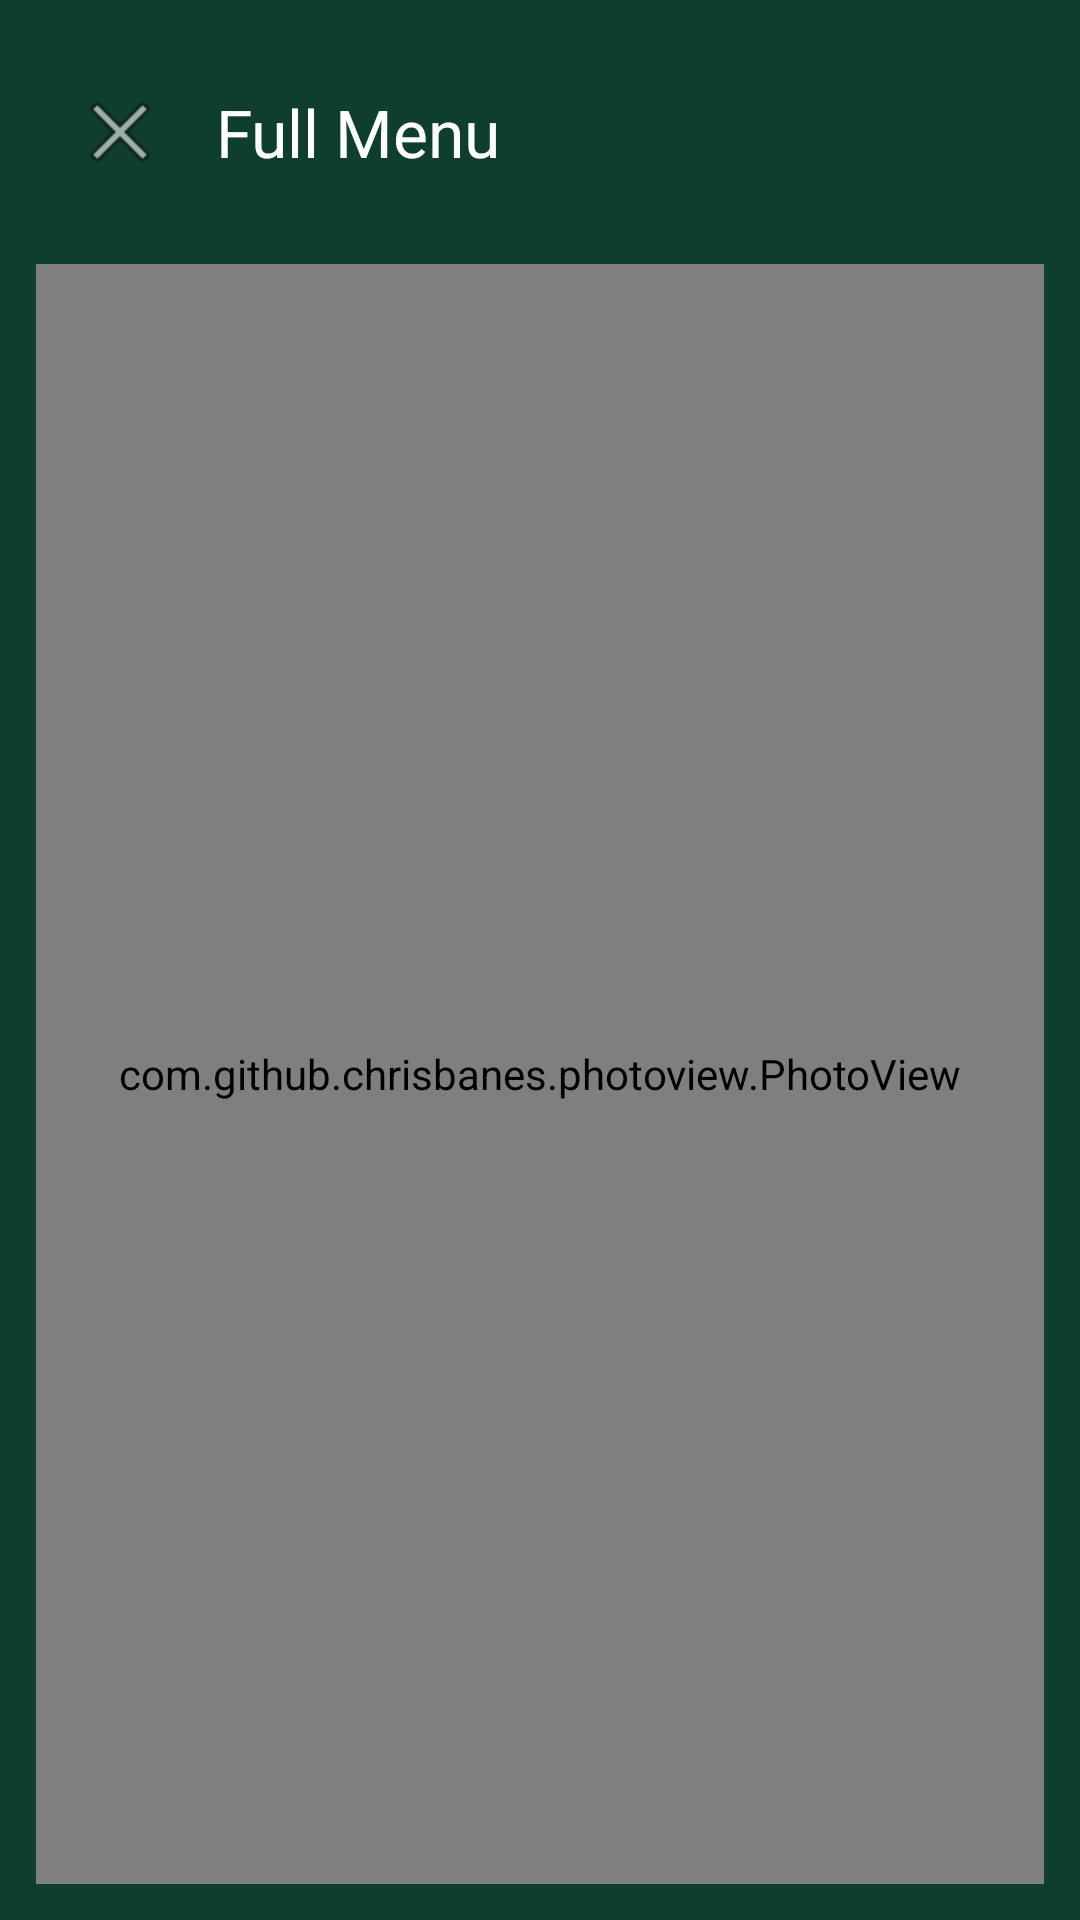

Layout XML and referenced resources for this Android screen:
<!-- AndroidManifest.xml: application theme Theme.Zoey_gardens_app -->
<!-- res/layout/menu_activity.xml -->
<?xml version="1.0" encoding="utf-8"?>
<androidx.constraintlayout.widget.ConstraintLayout
    xmlns:android="http://schemas.android.com/apk/res/android"
    xmlns:app="http://schemas.android.com/apk/res-auto"
    android:layout_width="match_parent"
    android:layout_height="match_parent"
    android:background="@color/primary_green"
    android:padding="12dp">

    
    <com.google.android.material.appbar.MaterialToolbar
        android:id="@+id/topAppBar"
        android:layout_width="0dp"
        android:layout_height="wrap_content"
        app:title="Full Menu"
        android:background="@color/ic_launcher_background"
        android:theme="@style/ThemeOverlay.MaterialComponents.Dark.ActionBar"
        app:navigationIcon="@android:drawable/ic_menu_close_clear_cancel"
        app:layout_constraintTop_toTopOf="parent"
        app:layout_constraintStart_toStartOf="parent"
        app:layout_constraintEnd_toEndOf="parent"/>

    
    <TextView
        android:id="@+id/tvTitle"
        android:layout_width="wrap_content"
        android:layout_height="wrap_content"
        android:text="Academic Calendar"
        android:textSize="20sp"
        android:textStyle="bold"
        android:textColor="#000"
        app:layout_constraintTop_toBottomOf="@id/topAppBar"
        app:layout_constraintStart_toStartOf="parent"
        android:layout_marginTop="16dp"
        android:visibility="gone"/>

    
    <com.github.chrisbanes.photoview.PhotoView
        android:id="@+id/menuImage"
        android:layout_width="0dp"
        android:layout_height="0dp"
        android:background="#FFFFFF"
        app:layout_constraintTop_toBottomOf="@id/tvTitle"
        app:layout_constraintBottom_toBottomOf="parent"
        app:layout_constraintStart_toStartOf="parent"
        app:layout_constraintEnd_toEndOf="parent"
        android:layout_marginTop="12dp"/>

</androidx.constraintlayout.widget.ConstraintLayout>
<!-- resources referenced by this layout -->
<resources>
  <color name="primary_green">#0F3D2E</color>
  <style name="Theme.Zoey_gardens_app" parent="Base.Theme.Zoey_gardens_app" />
  <style name="Base.Theme.Zoey_gardens_app" parent="Theme.Material3.DayNight.NoActionBar">
  
          
          <item name="colorPrimary">@color/black_bg</item>
          <item name="colorPrimaryContainer">@color/black_bg</item>
          <item name="colorOnPrimary">@color/gold</item>
  
          
          <item name="colorSurface">@color/black_bg</item>
          <item name="colorOnSurface">@color/gold</item>
  
          
          <item name="android:statusBarColor">@color/black_bg</item>
  
          
          <item name="popupMenuStyle">@style/PopupMenuTheme</item>
  
      </style>
  <color name="black_bg">#0A0A0A</color>
  <color name="gold">#C89B3C</color>
  <style name="PopupMenuTheme" parent="ThemeOverlay.Material3.Dark">
  
          
          <item name="android:textColorPrimary">@color/gold</item>
  
          
          <item name="android:popupBackground">@color/black_bg</item>
  
          
          <item name="android:itemTextAppearance">@style/PopupMenuText</item>
  
      </style>
  <style name="PopupMenuText">
          <item name="android:textColor">@color/gold</item>
          <item name="android:textSize">14sp</item>
      </style>
</resources>
